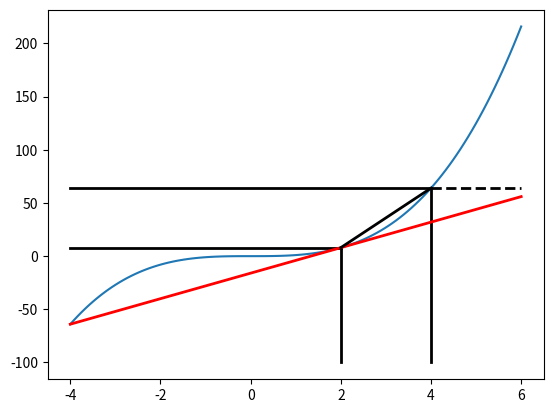

Here is the Python script that generated this plot:
#this was the example given in the study.
import matplotlib.pyplot as plt
import numpy as np
a = np.linspace(-4,6,num=120)
b = [x**3 for x in a];#list comprehension
plt.clf()
plt.plot(a,b)
plt.plot([2,2],[-100,8], 'k-',lw=2)
plt.plot([-4,2],[8,8], 'k-',lw=2)
plt.plot([4,4],[64,-100], 'k-',lw=2)
plt.plot([-4,6],[-64,56], 'r-',lw=2)
plt.plot([-4,4],[64,64], 'k-',lw=2)
plt.plot([4,6],[64,64], 'k--',lw=2)
plt.plot([2,4],[8,64], 'k-',lw=2)
plt.savefig('temp.png')

